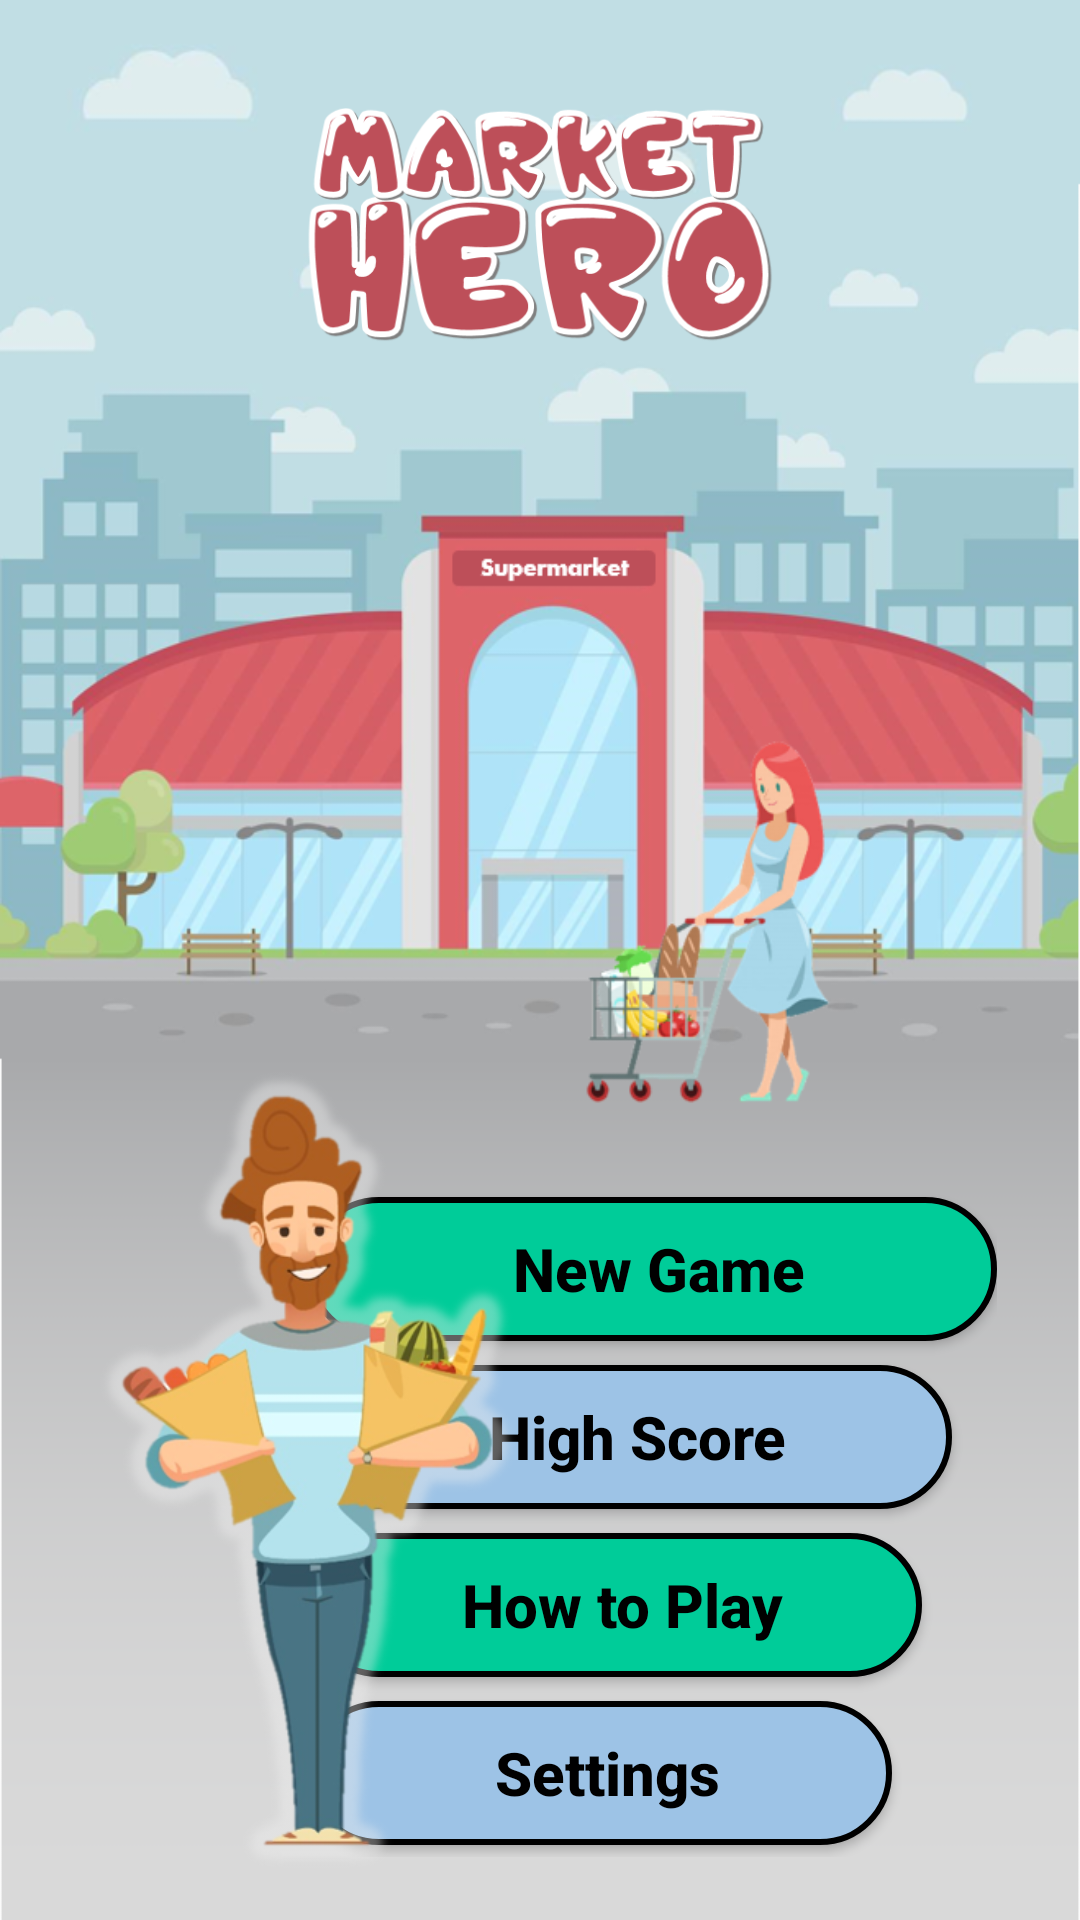

This screen was rendered from an Android layout file. Write that file and the resources it references.
<!-- AndroidManifest.xml: application theme AppTheme -->
<!-- res/layout/activity_main.xml -->
<?xml version="1.0" encoding="utf-8"?>
<RelativeLayout
    xmlns:android="http://schemas.android.com/apk/res/android"
    xmlns:tools="http://schemas.android.com/tools"
    android:layout_width="match_parent"
    android:layout_height="match_parent"
    android:background="@drawable/main_activity_background4"
    >

    <ImageView
        android:id="@+id/logo"
        android:layout_width="180dp"
        android:layout_height="90dp"
        android:layout_centerHorizontal="true"
        android:layout_marginTop="30dp"
        android:src="@drawable/logo">


    </ImageView>
    <RelativeLayout
        android:layout_width="wrap_content"
        android:layout_height="300dp"
        android:layout_centerHorizontal="true"
        android:layout_alignParentBottom="true"
        >

        <LinearLayout
            android:layout_width="wrap_content"
            android:layout_height="wrap_content"
            android:orientation="vertical"
            android:layout_alignParentLeft="true"
            android:gravity="left"
            android:layout_marginLeft="75dp"
            android:layout_marginTop="55dp"
            >

            <Button
                android:id="@+id/new_game_btn"
                android:layout_width="230dp"
                android:layout_height="wrap_content"
                android:layout_marginVertical="4dp"
                android:textSize="20dp"
                android:textStyle="bold"
                android:textColor="@color/colorBlack"
                android:textAllCaps="false"
                android:text="@string/new_game"
                android:background="@drawable/main_button_shape1"
                />

            <Button
                android:id="@+id/high_score_btn"
                android:layout_width="215dp"
                android:layout_height="wrap_content"
                android:layout_marginVertical="4dp"
                android:textSize="20dp"
                android:textStyle="bold"
                android:textColor="@color/colorBlack"
                android:textAllCaps="false"
                android:text="@string/high_score"
                android:background="@drawable/main_button_shape2"
                />

            <Button
                android:id="@+id/how_to_play_btn"
                android:layout_width="205dp"
                android:layout_height="wrap_content"
                android:layout_marginVertical="4dp"
                android:textSize="20dp"
                android:textStyle="bold"
                android:textColor="@color/colorBlack"
                android:textAllCaps="false"
                android:text="@string/how_to_play"
                android:background="@drawable/main_button_shape1"
                />

            <Button
                android:id="@+id/settings_btn"
                android:layout_width="195dp"
                android:layout_height="wrap_content"
                android:layout_marginVertical="4dp"
                android:textSize="20dp"
                android:textStyle="bold"
                android:textColor="@color/colorBlack"
                android:textAllCaps="false"
                android:text="@string/settings"
                android:background="@drawable/main_button_shape2"
                />

        </LinearLayout>



        <ImageView
            android:id="@+id/man_with_bags"
            android:layout_width="150dp"
            android:layout_height="300dp"
            android:src="@drawable/man_with_bags"
            android:layout_alignParentLeft="true"

            />

    </RelativeLayout>
</RelativeLayout>
<!-- resources referenced by this layout -->
<resources>
  <color name="colorBlack">#000000</color>
  <!-- drawable logo: png bitmap (drawable, 53548 bytes) -->
  <!-- drawable main_activity_background4: png bitmap (drawable, 296478 bytes) -->
  <!-- drawable main_button_shape1 (drawable) -->
  <?xml version="1.0" encoding="utf-8"?>
  <selector xmlns:android="http://schemas.android.com/apk/res/android">
  
      <item
          android:state_pressed="false">
  
  
          <shape>
              <gradient
                  android:startColor="@color/colorTurquoise1"
                  android:endColor="@color/colorTurquoise1"
                  android:shape="rectangle"/>
  
              <corners
                  android:radius="30dp"/>
  
              <stroke
                  android:width="2dp"
                  android:color="@color/colorBlack" />
  
              <padding
                  android:bottom="1dp" android:left="7dp" android:right="2dp" android:top="1dp" />
          </shape>
      </item>
  
  
      <item
          android:state_pressed="true">
  
  
          <shape>
              <gradient
                  android:startColor="@color/colorTurquoise11"
                  android:endColor="@color/colorTurquoise11"
                  android:shape="rectangle"/>
  
              <corners
                  android:radius="30dp"/>
  
              <stroke
                  android:width="2dp"
                  android:color="@color/colorBlack" />
  
              <padding
                  android:bottom="1dp" android:left="7dp" android:right="2dp" android:top="1dp" />
          </shape>
      </item>
  
  
  </selector>
  <!-- drawable main_button_shape2 (drawable) -->
  <?xml version="1.0" encoding="utf-8"?>
  <selector xmlns:android="http://schemas.android.com/apk/res/android">
  
      <item
          android:state_pressed="false">
  
  
          <shape>
              <gradient
                  android:startColor="@color/colorTurquoise2"
                  android:endColor="@color/colorTurquoise2"
                  android:shape="rectangle"/>
  
              <corners
                  android:radius="30dp"/>
  
              <stroke
                  android:width="2dp"
                  android:color="@color/colorBlack" />
  
              <padding
                  android:bottom="1dp" android:left="7dp" android:right="2dp" android:top="1dp" />
          </shape>
      </item>
  
      <item
          android:state_pressed="true">
  
  
          <shape>
              <gradient
                  android:startColor="@color/colorTurquoise22"
                  android:endColor="@color/colorTurquoise22"
                  android:shape="rectangle"/>
  
              <corners
                  android:radius="30dp"/>
  
              <stroke
                  android:width="2dp"
                  android:color="@color/colorBlack" />
  
              <padding
                  android:bottom="1dp" android:left="7dp" android:right="2dp" android:top="1dp" />
          </shape>
      </item>
  
  </selector>
  <!-- drawable man_with_bags: png bitmap (drawable, 137612 bytes) -->
  <string name="high_score">High Score</string>
  <string name="how_to_play">How to Play</string>
  <string name="new_game">New Game</string>
  <string name="settings">Settings</string>
  <style name="AppTheme" parent="Theme.AppCompat.Light.DarkActionBar">
          
          <item name="colorPrimary">@color/colorPrimary</item>
          <item name="colorPrimaryDark">@color/colorPrimaryDark</item>
          <item name="colorAccent">@color/colorTurquoise1</item>
      </style>
  <color name="colorTurquoise1">#00CC99</color>
  <color name="colorTurquoise11">#B3318571</color>
  <color name="colorTurquoise2">#9DC3E6</color>
  <color name="colorTurquoise22">#CC728291</color>
  <color name="colorPrimary">#008577</color>
  <color name="colorPrimaryDark">#00574B</color>
</resources>
